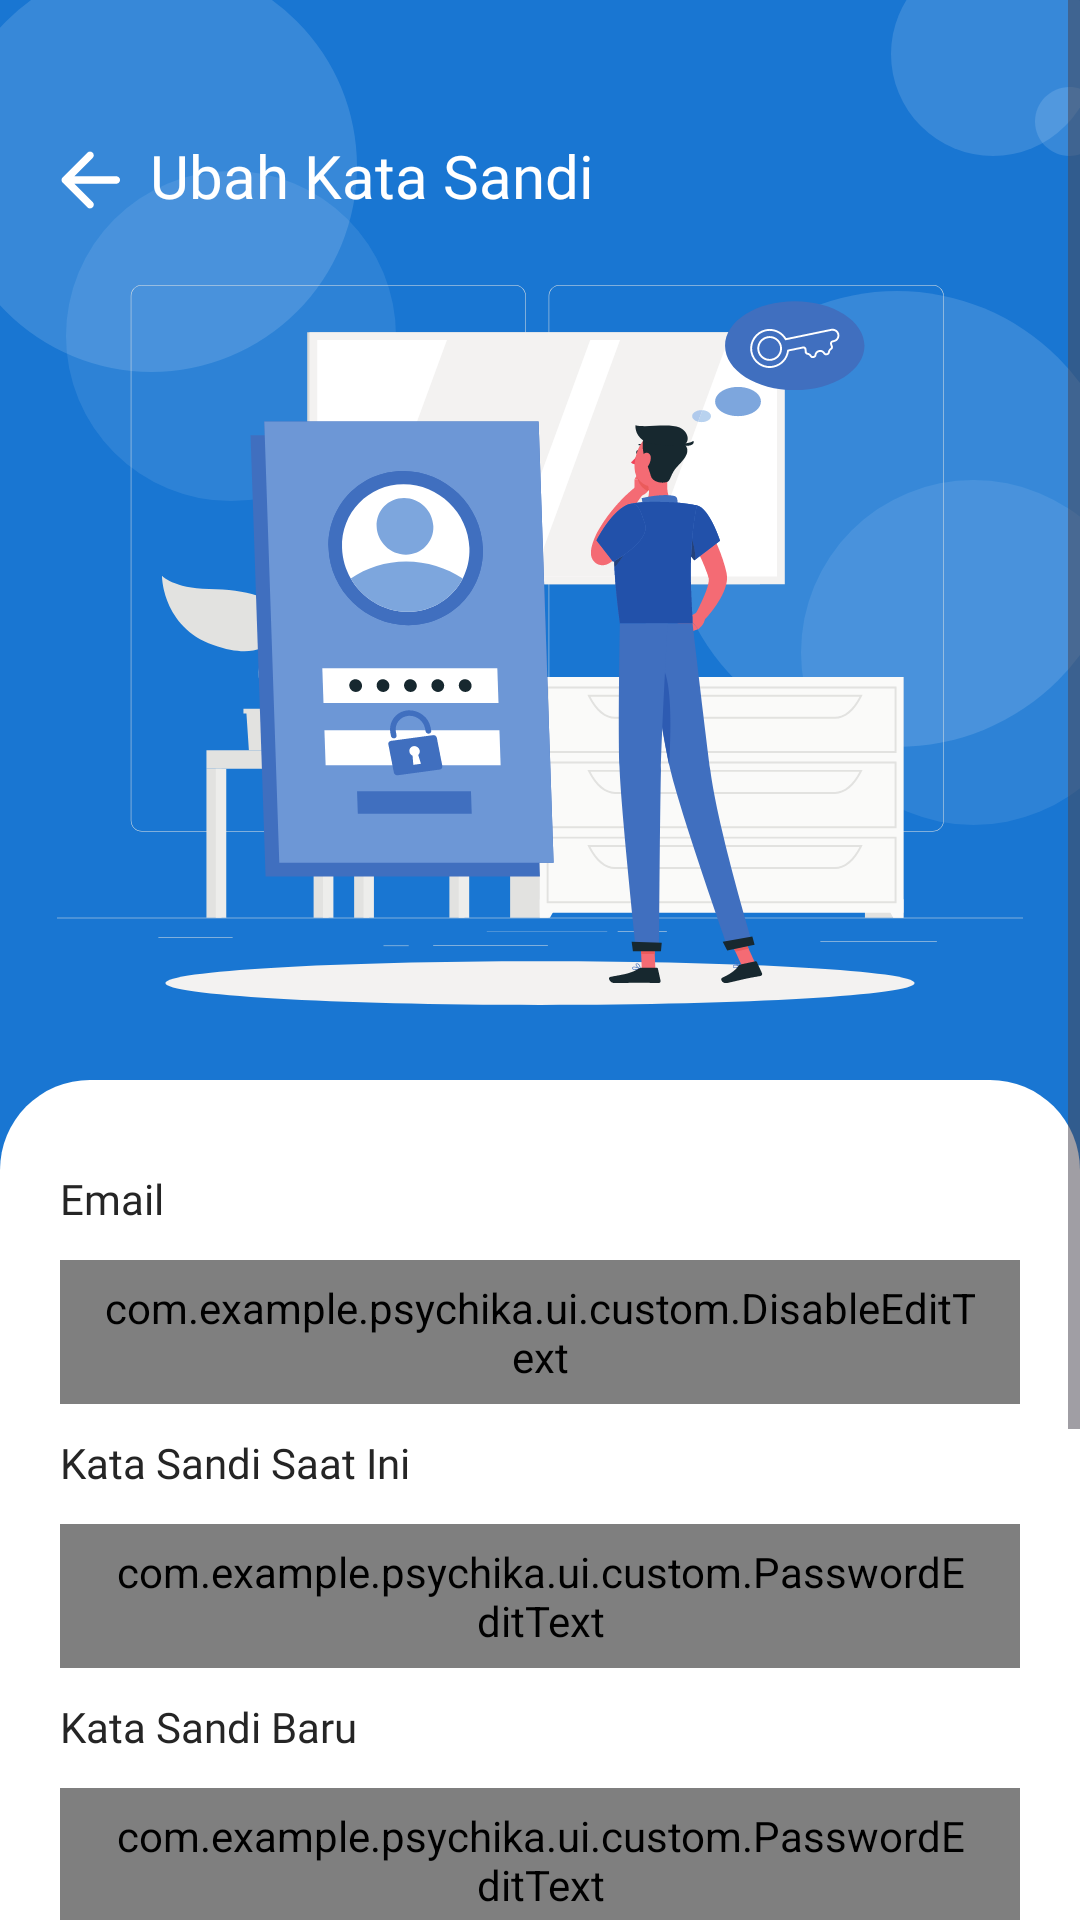

The Android layout XML behind this screen, and the referenced resources:
<!-- AndroidManifest.xml: application theme Theme.Psychika -->
<!-- res/layout/activity_change_password.xml -->
<?xml version="1.0" encoding="utf-8"?>
<ScrollView xmlns:android="http://schemas.android.com/apk/res/android"
    xmlns:app="http://schemas.android.com/apk/res-auto"
    xmlns:tools="http://schemas.android.com/tools"
    android:id="@+id/main"
    android:layout_width="match_parent"
    android:layout_height="match_parent"
    android:background="@color/shades_50"
    tools:context=".ui.profile.changepass.ChangePasswordActivity">

    <androidx.constraintlayout.widget.ConstraintLayout
        android:layout_width="match_parent"
        android:layout_height="wrap_content"
        android:background="@color/primary_700">

        <ImageView
            android:layout_width="match_parent"
            android:layout_height="wrap_content"
            android:contentDescription="@string/bubble_background"
            android:scaleType="fitXY"
            android:src="@drawable/bubble_background"
            app:layout_constraintEnd_toEndOf="parent"
            app:layout_constraintStart_toStartOf="parent"
            app:layout_constraintTop_toTopOf="parent" />

        <ImageView
            android:id="@+id/iv_back_button"
            android:layout_width="20dp"
            android:layout_height="20dp"
            android:layout_marginStart="20dp"
            android:layout_marginTop="50dp"
            android:contentDescription="@string/back_button"
            android:src="@drawable/ic_back"
            app:layout_constraintStart_toStartOf="parent"
            app:layout_constraintTop_toTopOf="parent"
            app:tint="@color/shades_50" />

        <TextView
            android:id="@+id/tv_edit_profile"
            style="@style/TextAppearance.AppCompat.TextXl.Semibold"
            android:layout_width="wrap_content"
            android:layout_marginStart="10dp"
            android:text="@string/change_password"
            android:textColor="@color/shades_50"
            app:layout_constraintBottom_toBottomOf="@+id/iv_back_button"
            app:layout_constraintStart_toEndOf="@+id/iv_back_button"
            app:layout_constraintTop_toTopOf="@+id/iv_back_button" />

        <ImageView
            android:id="@+id/illust_forgot_pass"
            android:layout_width="330dp"
            android:layout_height="240dp"
            android:contentDescription="@string/illust_forgot_pass"
            android:src="@drawable/illust_forgot_password"
            android:layout_marginTop="20dp"
            app:layout_constraintEnd_toEndOf="parent"
            app:layout_constraintStart_toStartOf="parent"
            app:layout_constraintTop_toBottomOf="@+id/tv_edit_profile" />

        <LinearLayout
            android:layout_width="match_parent"
            android:layout_height="wrap_content"
            android:background="@drawable/white_container"
            android:orientation="vertical"
            android:layout_marginTop="25dp"
            android:paddingHorizontal="20dp"
            android:paddingBottom="50dp"
            app:layout_constraintTop_toBottomOf="@id/illust_forgot_pass">

            <TextView
                android:id="@+id/tv_email"
                style="@style/TextAppearance.AppCompat.TextSm.Medium"
                android:layout_width="wrap_content"
                android:text="@string/email"
                android:textColor="@color/shades_100"
                android:layout_marginTop="30dp" />

            <com.example.psychika.ui.custom.DisableEditText
                android:id="@+id/et_edit_email"
                style="@style/TextAppearance.AppCompat.TextSm.Medium"
                android:layout_width="match_parent"
                android:layout_height="48dp"
                android:layout_marginTop="10dp"
                android:background="@drawable/disable_edit_text"
                android:paddingHorizontal="15dp"
                app:icon="@drawable/ic_email" />

            <TextView
                android:id="@+id/tv_current_pass"
                style="@style/TextAppearance.AppCompat.TextSm.Medium"
                android:layout_width="wrap_content"
                android:text="@string/current_pass"
                android:textColor="@color/shades_100"
                android:layout_marginTop="10dp" />

            <com.example.psychika.ui.custom.PasswordEditText
                android:id="@+id/et_edit_current_pass"
                style="@style/TextAppearance.AppCompat.TextMd.Medium"
                android:layout_width="match_parent"
                android:layout_height="48dp"
                android:layout_marginTop="10dp"
                android:background="@drawable/outlined_edit_text"
                android:paddingHorizontal="15dp"/>

            <TextView
                android:id="@+id/tv_new_pass"
                style="@style/TextAppearance.AppCompat.TextSm.Medium"
                android:layout_width="wrap_content"
                android:text="@string/new_pass"
                android:textColor="@color/shades_100"
                android:layout_marginTop="10dp" />

            <com.example.psychika.ui.custom.PasswordEditText
                android:id="@+id/et_edit_new_pass"
                style="@style/TextAppearance.AppCompat.TextMd.Medium"
                android:layout_width="match_parent"
                android:layout_height="48dp"
                android:layout_marginTop="10dp"
                android:background="@drawable/outlined_edit_text"
                android:paddingHorizontal="15dp"/>

            <TextView
                android:id="@+id/tv_confirm_new_pass"
                style="@style/TextAppearance.AppCompat.TextSm.Medium"
                android:layout_width="wrap_content"
                android:text="@string/confirm_new_pass"
                android:textColor="@color/shades_100"
                android:layout_marginTop="10dp" />

            <com.example.psychika.ui.custom.PasswordEditText
                android:id="@+id/et_edit_confirm_new_pass"
                style="@style/TextAppearance.AppCompat.TextMd.Medium"
                android:layout_width="match_parent"
                android:layout_height="48dp"
                android:layout_marginTop="10dp"
                android:background="@drawable/outlined_edit_text"
                android:paddingHorizontal="15dp" />

            <Button
                android:id="@+id/btn_save_edit"
                style="@style/TextAppearance.AppCompat.TextSm.Semibold"
                android:layout_width="match_parent"
                android:layout_height="48dp"
                android:layout_marginTop="30dp"
                android:background="@drawable/custom_button"
                android:text="@string/save_changes"
                android:textColor="@color/shades_50" />
        </LinearLayout>
    </androidx.constraintlayout.widget.ConstraintLayout>
</ScrollView>
<!-- resources referenced by this layout -->
<resources>
  <color name="primary_700">#1976D2</color>
  <color name="shades_100">#252525</color>
  <color name="shades_50">#FFFFFF</color>
  <!-- drawable disable_edit_text (drawable) -->
  <?xml version="1.0" encoding="utf-8"?>
  <shape xmlns:android="http://schemas.android.com/apk/res/android"
      android:shape="rectangle">
      <corners android:radius="10dp" />
      <solid android:color="@color/primary_100" />
      <stroke android:color="@color/primary_500" android:width="1dp" />
  </shape>
  <!-- drawable ic_email (drawable) -->
  <vector xmlns:android="http://schemas.android.com/apk/res/android"
      android:width="18dp"
      android:height="14dp"
      android:viewportWidth="18"
      android:viewportHeight="14">
    <path
        android:pathData="M17.333,2C17.333,1.083 16.583,0.333 15.667,0.333H2.333C1.417,0.333 0.667,1.083 0.667,2V12C0.667,12.917 1.417,13.667 2.333,13.667H15.667C16.583,13.667 17.333,12.917 17.333,12V2ZM15.667,2L9,6.167L2.333,2H15.667ZM15.667,12H2.333V3.667L9,7.833L15.667,3.667V12Z"
        android:fillColor="#0D47A1"/>
  </vector>
  <!-- drawable outlined_edit_text (drawable) -->
  <?xml version="1.0" encoding="utf-8"?>
  <selector xmlns:android="http://schemas.android.com/apk/res/android">
      <item android:state_enabled="true" android:state_focused="true">
          <shape android:shape="rectangle">
              <solid android:color="@color/primary_50"/>
              <corners android:radius="10dp"/>
              <stroke android:color="@color/primary_900" android:width="1dp"/>
          </shape>
      </item>
  
      <item android:state_enabled="true">
          <shape android:shape="rectangle">
              <solid android:color="@color/primary_50"/>
              <corners android:radius="10dp"/>
              <stroke android:color="@color/primary_200" android:width="1dp"/>
          </shape>
      </item>
  </selector>
  <!-- drawable white_container (drawable) -->
  <?xml version="1.0" encoding="utf-8"?>
  <shape xmlns:android="http://schemas.android.com/apk/res/android"
      android:shape="rectangle">
      <corners
          android:topLeftRadius="30dp"
          android:topRightRadius="30dp" />
      <solid android:color="@color/shades_50" />
  </shape>
  <string name="back_button">Tombol kembali</string>
  <string name="bubble_background">Latar Belakang Gelembung</string>
  <string name="change_password">Ubah Kata Sandi</string>
  <string name="confirm_new_pass">Konfirmasi Kata Sandi Baru</string>
  <string name="current_pass">Kata Sandi Saat Ini</string>
  <string name="email">Email</string>
  <string name="illust_forgot_pass">Ilustrasi Lupa Kata Sandi</string>
  <string name="new_pass">Kata Sandi Baru</string>
  <string name="save_changes">Simpan perubahan</string>
  <style name="TextAppearance.AppCompat.TextMd.Medium">
          <item name="android:fontFamily">@font/poppins_medium</item>
      </style>
  <style name="TextAppearance.AppCompat.TextSm.Medium">
          <item name="android:fontFamily">@font/poppins_medium</item>
      </style>
  <style name="TextAppearance.AppCompat.TextSm.Semibold">
          <item name="android:fontFamily">@font/poppins_semibold</item>
      </style>
  <style name="TextAppearance.AppCompat.TextXl.Semibold">
          <item name="android:fontFamily">@font/poppins_semibold</item>
      </style>
  <style name="Theme.Psychika" parent="Base.Theme.Psychika" />
  <color name="primary_100">#BBDEFB</color>
  <color name="primary_500">#2196F3</color>
  <color name="primary_50">#E3F2FD</color>
  <color name="primary_900">#0D47A1</color>
  <color name="primary_200">#90CAF9</color>
  <style name="Base.Theme.Psychika" parent="Theme.Material3.DayNight.NoActionBar">
          <item name="colorPrimary">@color/primary_700</item>
      </style>
</resources>
